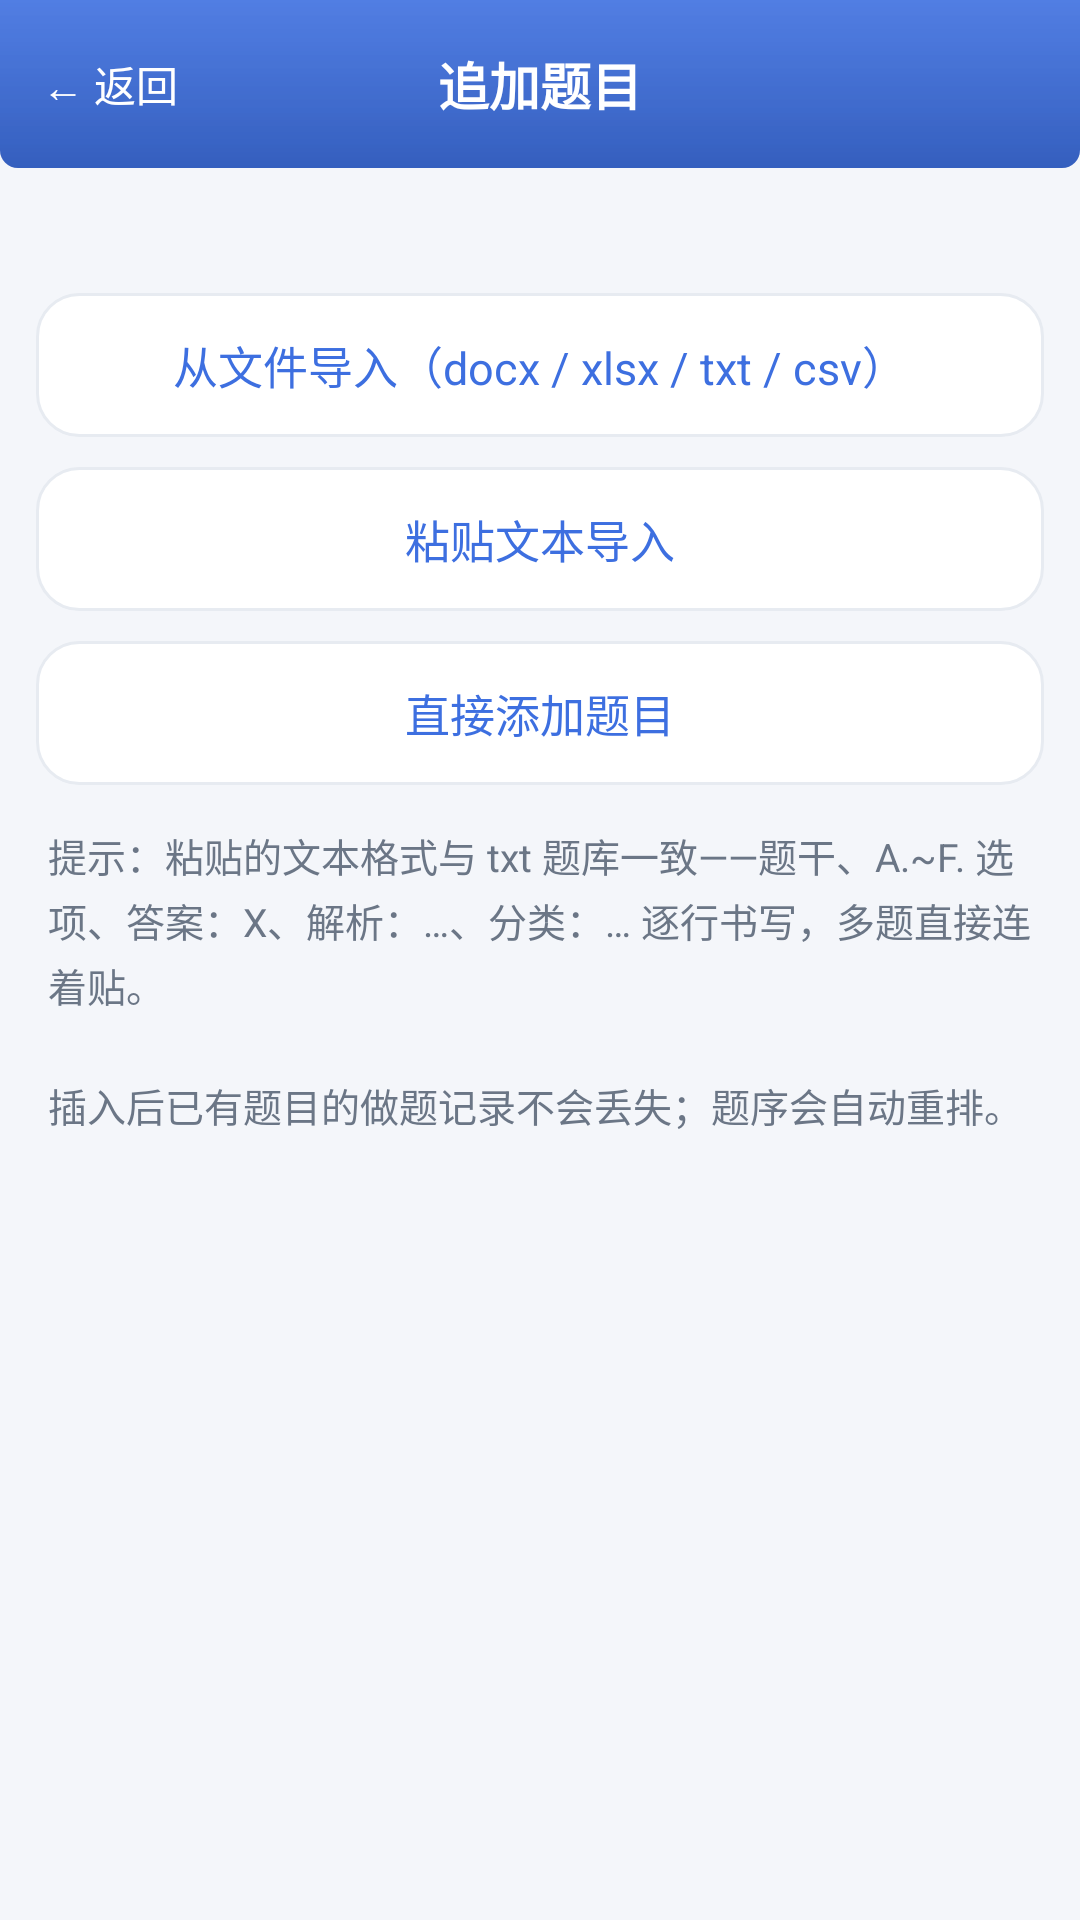

Here is an Android app screen rendered from its layout file. Give the layout XML and the strings, colors and styles it references.
<!-- AndroidManifest.xml: application theme AppTheme.Light -->
<!-- res/layout/activity_append_questions.xml -->
<?xml version="1.0" encoding="utf-8"?>
<LinearLayout xmlns:android="http://schemas.android.com/apk/res/android"
    android:layout_width="match_parent"
    android:layout_height="match_parent"
    android:background="?attr/qzBg"
    android:orientation="vertical">

    <FrameLayout
        android:layout_width="match_parent"
        android:layout_height="56dp"
        android:background="@drawable/bg_topbar">

        <TextView
            android:id="@+id/btnBack"
            android:layout_width="wrap_content"
            android:layout_height="match_parent"
            android:gravity="center"
            android:paddingStart="14dp"
            android:paddingEnd="14dp"
            android:text="@string/ui_4"
            android:textColor="?attr/qzOnPrimary"
            android:textSize="14sp" />

        <TextView
            android:layout_width="wrap_content"
            android:layout_height="wrap_content"
            android:layout_gravity="center"
            android:text="@string/ui_127"
            android:textColor="?attr/qzOnPrimary"
            android:textSize="17sp"
            android:textStyle="bold" />
    </FrameLayout>

    <ScrollView
        android:layout_width="match_parent"
        android:layout_height="0dp"
        android:layout_weight="1">

        <LinearLayout
            android:layout_width="match_parent"
            android:layout_height="wrap_content"
            android:orientation="vertical"
            android:padding="12dp">

            <TextView
                android:id="@+id/appendBank"
                android:layout_width="wrap_content"
                android:layout_height="wrap_content"
                android:paddingLeft="4dp"
                android:textColor="?attr/qzTextSub"
                android:textSize="13sp" />

            <TextView
                android:id="@+id/btnPickFile"
                android:layout_width="match_parent"
                android:layout_height="48dp"
                android:layout_marginTop="12dp"
                android:background="@drawable/bg_card_ripple"
                android:gravity="center"
                android:text="@string/ui_15"
                android:textColor="?attr/qzPrimary"
                android:textSize="15sp" />

            <TextView
                android:id="@+id/btnPasteText"
                android:layout_width="match_parent"
                android:layout_height="48dp"
                android:layout_marginTop="10dp"
                android:background="@drawable/bg_card_ripple"
                android:gravity="center"
                android:text="@string/ui_104"
                android:textColor="?attr/qzPrimary"
                android:textSize="15sp" />
            <TextView
                android:id="@+id/btnAddOne"
                android:layout_width="match_parent"
                android:layout_height="48dp"
                android:layout_marginTop="10dp"
                android:background="@drawable/bg_card_ripple"
                android:gravity="center"
                android:text="直接添加题目"
                android:textColor="?attr/qzPrimary"
                android:textSize="15sp" />


            <TextView
                android:layout_width="match_parent"
                android:layout_height="wrap_content"
                android:layout_marginTop="14dp"
                android:lineSpacingExtra="3dp"
                android:paddingLeft="4dp"
                android:text="@string/ui_61"
                android:textColor="?attr/qzTextSub"
                android:textSize="13sp" />

            <TextView
                android:id="@+id/appendStatus"
                android:layout_width="match_parent"
                android:layout_height="wrap_content"
                android:layout_marginTop="14dp"
                android:paddingLeft="4dp"
                android:textColor="?attr/qzPrimary"
                android:textSize="13sp" />
        </LinearLayout>
    </ScrollView>
</LinearLayout>
<!-- resources referenced by this layout -->
<resources>
  <!-- drawable bg_card_ripple (drawable) -->
  <?xml version="1.0" encoding="utf-8"?>
  <ripple xmlns:android="http://schemas.android.com/apk/res/android"
      android:color="#22000000">
      <item>
          <shape android:shape="rectangle">
              <solid android:color="?attr/qzSurface" />
              <corners android:radius="14dp" />
              <stroke android:width="1dp" android:color="?attr/qzStroke" />
          </shape>
      </item>
  </ripple>
  <!-- drawable bg_topbar (drawable) -->
  <?xml version="1.0" encoding="utf-8"?>
  <layer-list xmlns:android="http://schemas.android.com/apk/res/android">
      <item>
          <shape android:shape="rectangle">
              <solid android:color="?attr/qzPrimary" />
              <corners android:bottomLeftRadius="6dp" android:bottomRightRadius="6dp" />
          </shape>
      </item>
      <item>
          <shape android:shape="rectangle">
              <gradient android:angle="270"
                  android:startColor="#00000000" android:endColor="#26000000" />
              <corners android:bottomLeftRadius="6dp" android:bottomRightRadius="6dp" />
          </shape>
      </item>
      <item>
          <shape android:shape="rectangle">
              <gradient android:angle="270"
                  android:startColor="#1AFFFFFF" android:endColor="#00FFFFFF" />
              <corners android:bottomLeftRadius="6dp" android:bottomRightRadius="6dp" />
          </shape>
      </item>
  </layer-list>
  <string name="ui_104">粘贴文本导入</string>
  <string name="ui_127">追加题目</string>
  <string name="ui_15">从文件导入（docx / xlsx / txt / csv）</string>
  <string name="ui_4">← 返回</string>
  <string name="ui_61">提示：粘贴的文本格式与 txt 题库一致——题干、A.~F. 选项、答案：X、解析：…、分类：… 逐行书写，多题直接连着贴。\n\n插入后已有题目的做题记录不会丢失；题序会自动重排。</string>
  <style name="QzPopup.Light" parent="android:Widget.Material.Light.PopupMenu">
          <item name="android:popupBackground">@color/surfaceLight</item>
          <item name="android:textColorPrimary">@color/primaryLight</item>
          <item name="android:textColorSecondary">@color/textSubLight</item>
      </style>
  <style name="QzDialog.Light" parent="android:Theme.Material.Dialog.Alert">
          <item name="android:windowBackground">@color/surfaceLight</item>
          <item name="android:colorAccent">@color/primaryLight</item>
          <item name="android:colorPrimary">@color/primaryLight</item>
          <item name="android:textColorPrimary">@color/textLight</item>
          <item name="android:textColorSecondary">@color/textSubLight</item>
          <item name="android:colorBackgroundFloating">@color/surfaceLight</item>
          <item name="android:textColorAlertDialogListItem">@color/dialogItemBlueLight</item>
      </style>
  <color name="primaryLight">#3D6FE0</color>
  <color name="primaryDarkLight">#2B54A8</color>
  <color name="bgLight">#F4F6FA</color>
  <color name="textLight">#1F2733</color>
  <color name="textSubLight">#6B7686</color>
  <color name="surfaceLight">#FFFFFF</color>
  <color name="chipBgLight">#EDF1F7</color>
  <color name="dividerLight">#E6EAF0</color>
  <color name="greenLight">#2E9E5B</color>
  <color name="greenBgLight">#E5F5EC</color>
  <color name="redLight">#E0563F</color>
  <color name="redBgLight">#FBEAE6</color>
  <color name="orangeLight">#E8871E</color>
  <color name="orangeBgLight">#FDF1E2</color>
  <color name="primaryBgLight">#E8EFFC</color>
  <color name="strokeLight">#E7EBF1</color>
  <color name="white">#FFFFFF</color>
  <color name="dialogItemBlueLight">#2B54A8</color>
</resources>
